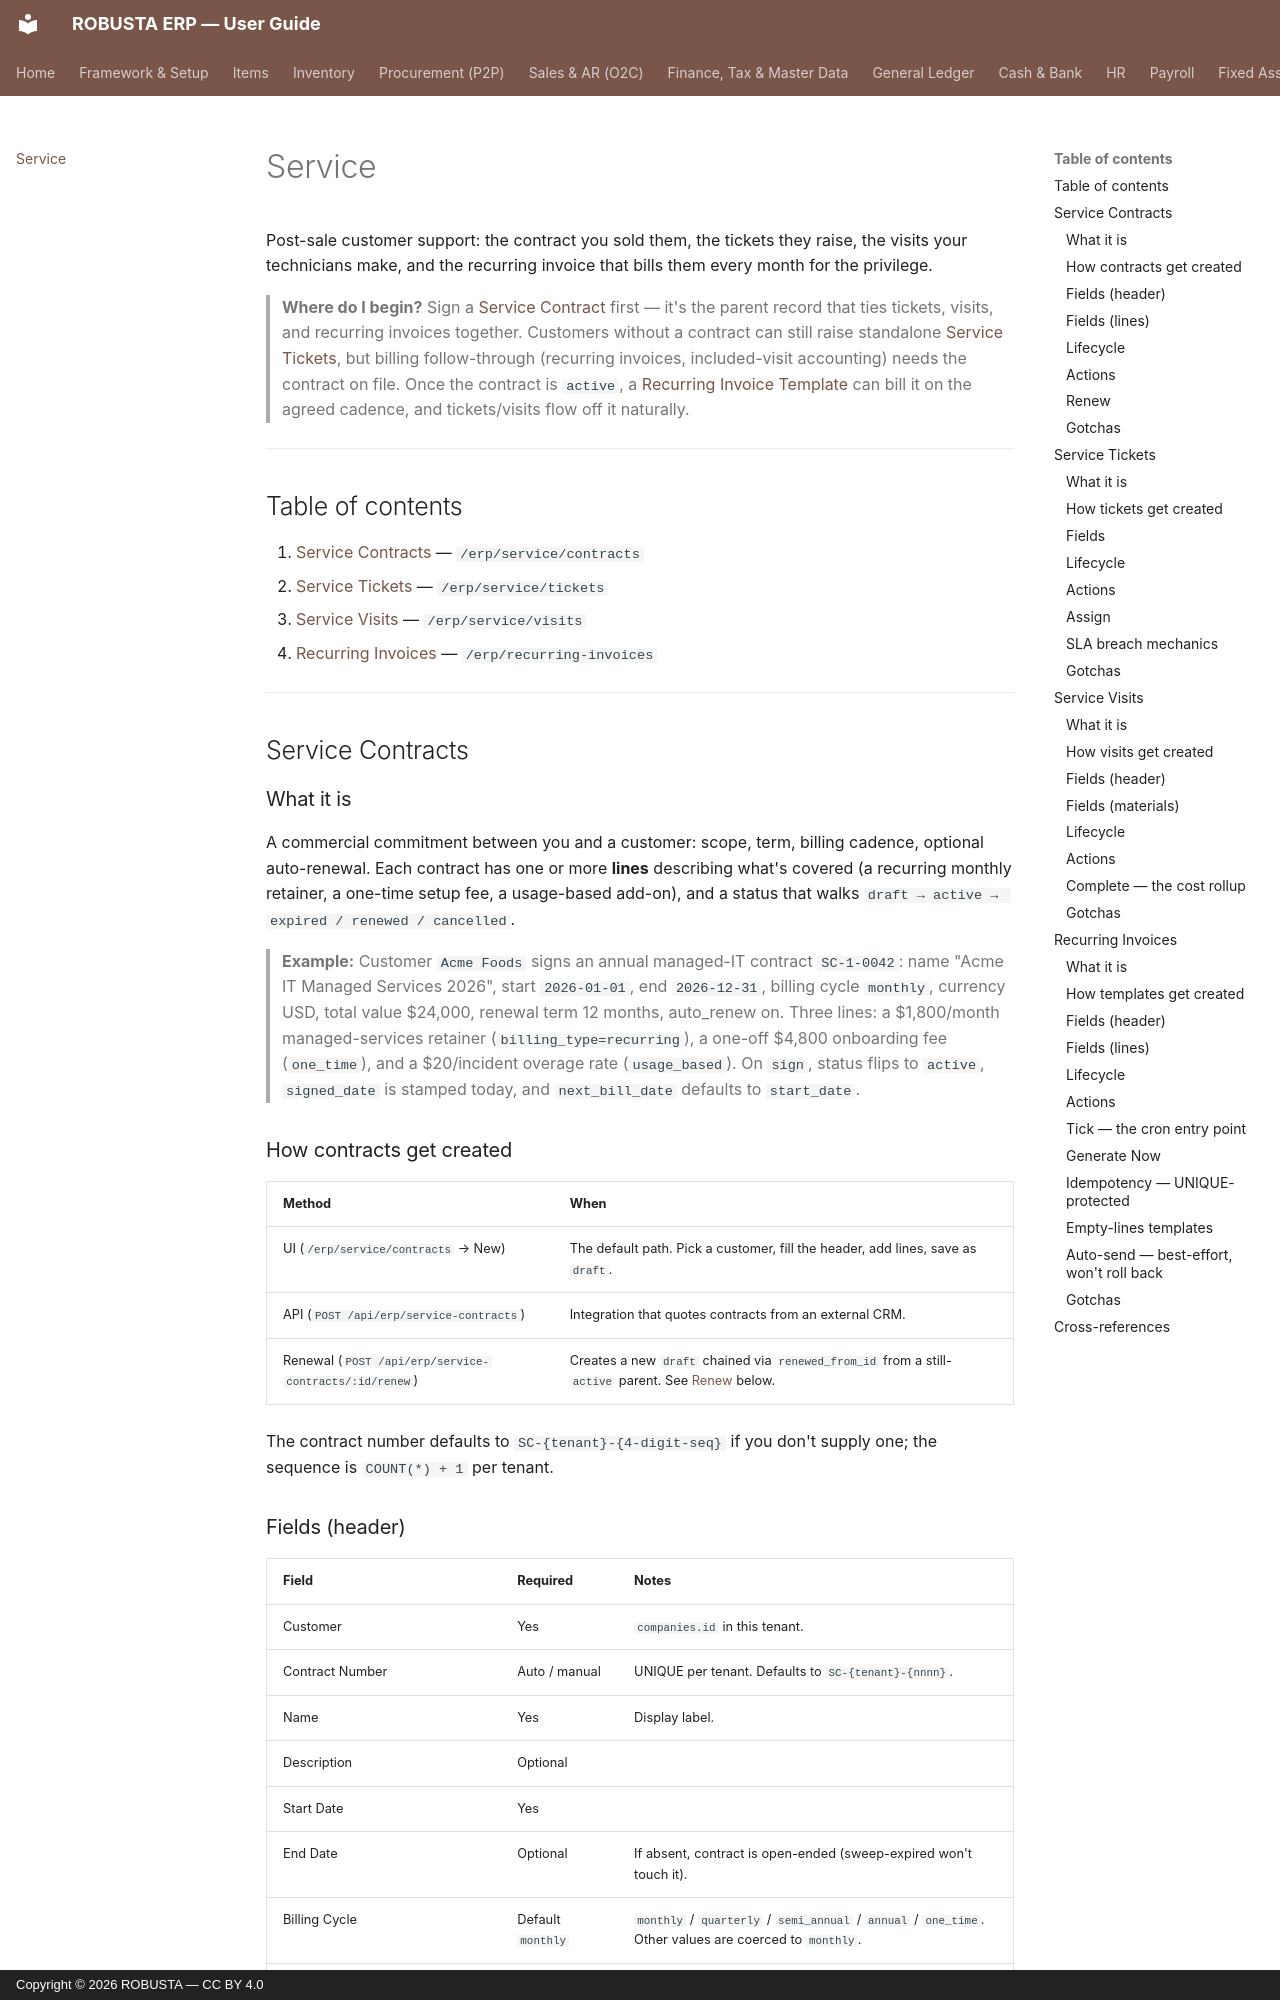

repository: elytz/robusta-docs · page: service/index.html · generator: mkdocs · copyright: Copyright © 2026 ROBUSTA — CC BY 4.0

# Service

Post-sale customer support: the contract you sold them, the tickets they raise, the visits your technicians make, and the recurring invoice that bills them every month for the privilege.

> **Where do I begin?** Sign a [Service Contract](#service-contracts) first — it's the parent record that ties tickets, visits, and recurring invoices together. Customers without a contract can still raise standalone [Service Tickets](#service-tickets), but billing follow-through (recurring invoices, included-visit accounting) needs the contract on file. Once the contract is `active`, a [Recurring Invoice Template](#recurring-invoices) can bill it on the agreed cadence, and tickets/visits flow off it naturally.

---

## Table of contents

1. [Service Contracts](#service-contracts) — `/erp/service/contracts`
2. [Service Tickets](#service-tickets) — `/erp/service/tickets`
3. [Service Visits](#service-visits) — `/erp/service/visits`
4. [Recurring Invoices](#recurring-invoices) — `/erp/recurring-invoices`

---

## Service Contracts

### What it is

A commercial commitment between you and a customer: scope, term, billing cadence, optional auto-renewal. Each contract has one or more **lines** describing what's covered (a recurring monthly retainer, a one-time setup fee, a usage-based add-on), and a status that walks `draft → active → expired / renewed / cancelled`.

> **Example:** Customer `Acme Foods` signs an annual managed-IT contract `SC-1-0042`: name "Acme IT Managed Services 2026", start `2026-01-01`, end `2026-12-31`, billing cycle `monthly`, currency USD, total value $24,000, renewal term 12 months, auto_renew on. Three lines: a $1,800/month managed-services retainer (`billing_type=recurring`), a one-off $4,800 onboarding fee (`one_time`), and a $20/incident overage rate (`usage_based`). On `sign`, status flips to `active`, `signed_date` is stamped today, and `next_bill_date` defaults to `start_date`.

### How contracts get created

| Method | When |
|---|---|
| UI (`/erp/service/contracts` → New) | The default path. Pick a customer, fill the header, add lines, save as `draft`. |
| API (`POST /api/erp/service-contracts`) | Integration that quotes contracts from an external CRM. |
| Renewal (`POST /api/erp/service-contracts/:id/renew`) | Creates a new `draft` chained via `renewed_from_id` from a still-`active` parent. See [Renew](#renew) below. |

The contract number defaults to `SC-{tenant}-{4-digit-seq}` if you don't supply one; the sequence is `COUNT(*) + 1` per tenant.
